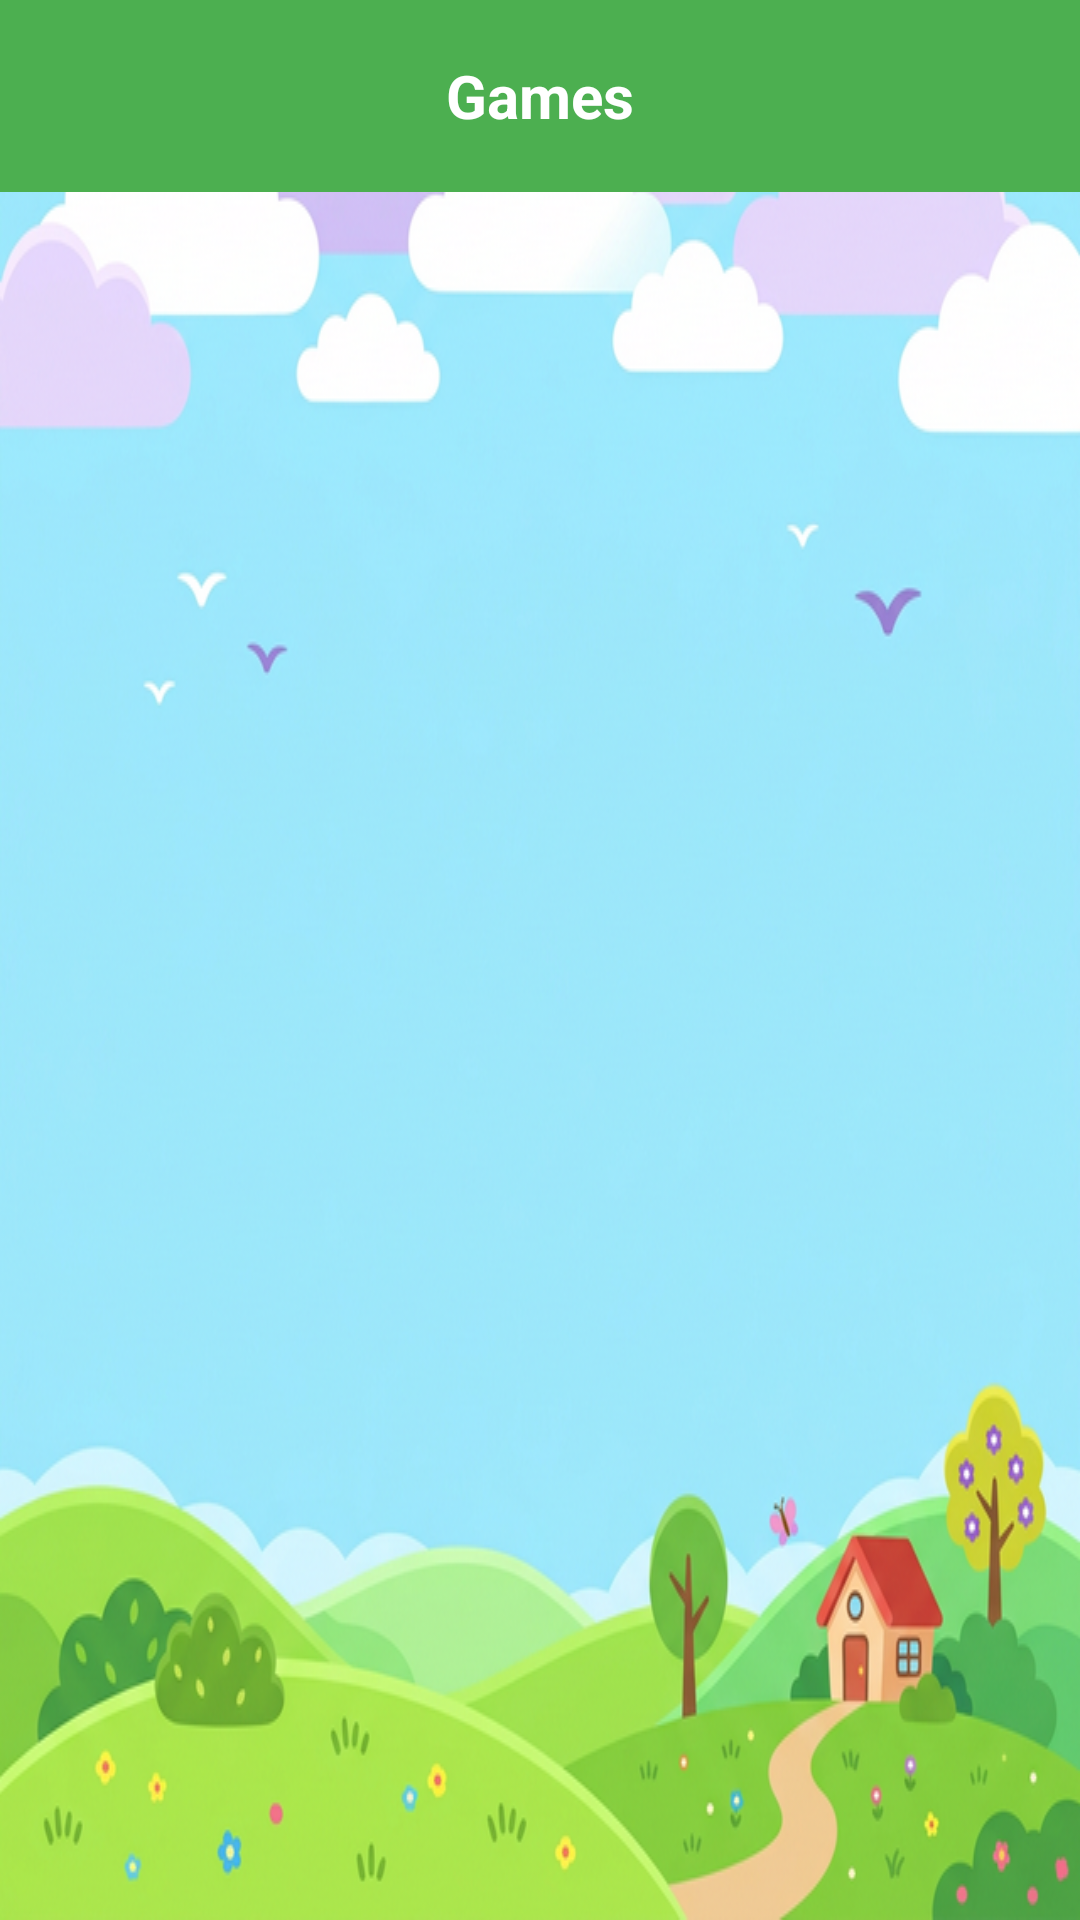

Android layout source for this screen:
<!-- AndroidManifest.xml: application theme Theme.RuralLearningApp -->
<!-- res/layout/activity_game_list.xml -->
<?xml version="1.0" encoding="utf-8"?>
<LinearLayout xmlns:android="http://schemas.android.com/apk/res/android"
    android:layout_width="match_parent"
    android:layout_height="match_parent"
    android:orientation="vertical"
    android:background="@drawable/app_background">

    <RelativeLayout
        android:layout_width="match_parent"
        android:layout_height="wrap_content"
        android:padding="16dp"
        android:background="#4CAF50">

        <ImageView
            android:id="@+id/btnBack"
            android:layout_width="32dp"
            android:layout_height="32dp"
            android:src="@drawable/ic_back"
            android:layout_centerVertical="true"
            android:contentDescription="Back" />

        <TextView
            android:id="@+id/tvSubjectTitle"
            android:layout_width="wrap_content"
            android:layout_height="wrap_content"
            android:text="Games"
            android:textSize="20sp"
            android:textColor="@android:color/white"
            android:textStyle="bold"
            android:layout_centerInParent="true" />
    </RelativeLayout>

    <androidx.recyclerview.widget.RecyclerView
        android:id="@+id/rvGames"
        android:layout_width="match_parent"
        android:layout_height="0dp"
        android:layout_weight="1"
        android:padding="16dp" />

    <TextView
        android:id="@+id/tvEmptyState"
        android:layout_width="match_parent"
        android:layout_height="0dp"
        android:layout_weight="1"
        android:text="No games available for this subject"
        android:gravity="center"
        android:textSize="16sp"
        android:visibility="gone" />

</LinearLayout>
<!-- resources referenced by this layout -->
<resources>
  <!-- drawable app_background: png bitmap (drawable, 390578 bytes) -->
  <style name="Theme.RuralLearningApp" parent="Base.Theme.RuralLearningApp" />
  <style name="Base.Theme.RuralLearningApp" parent="Theme.Material3.Light.NoActionBar">
          
          
      </style>
</resources>
